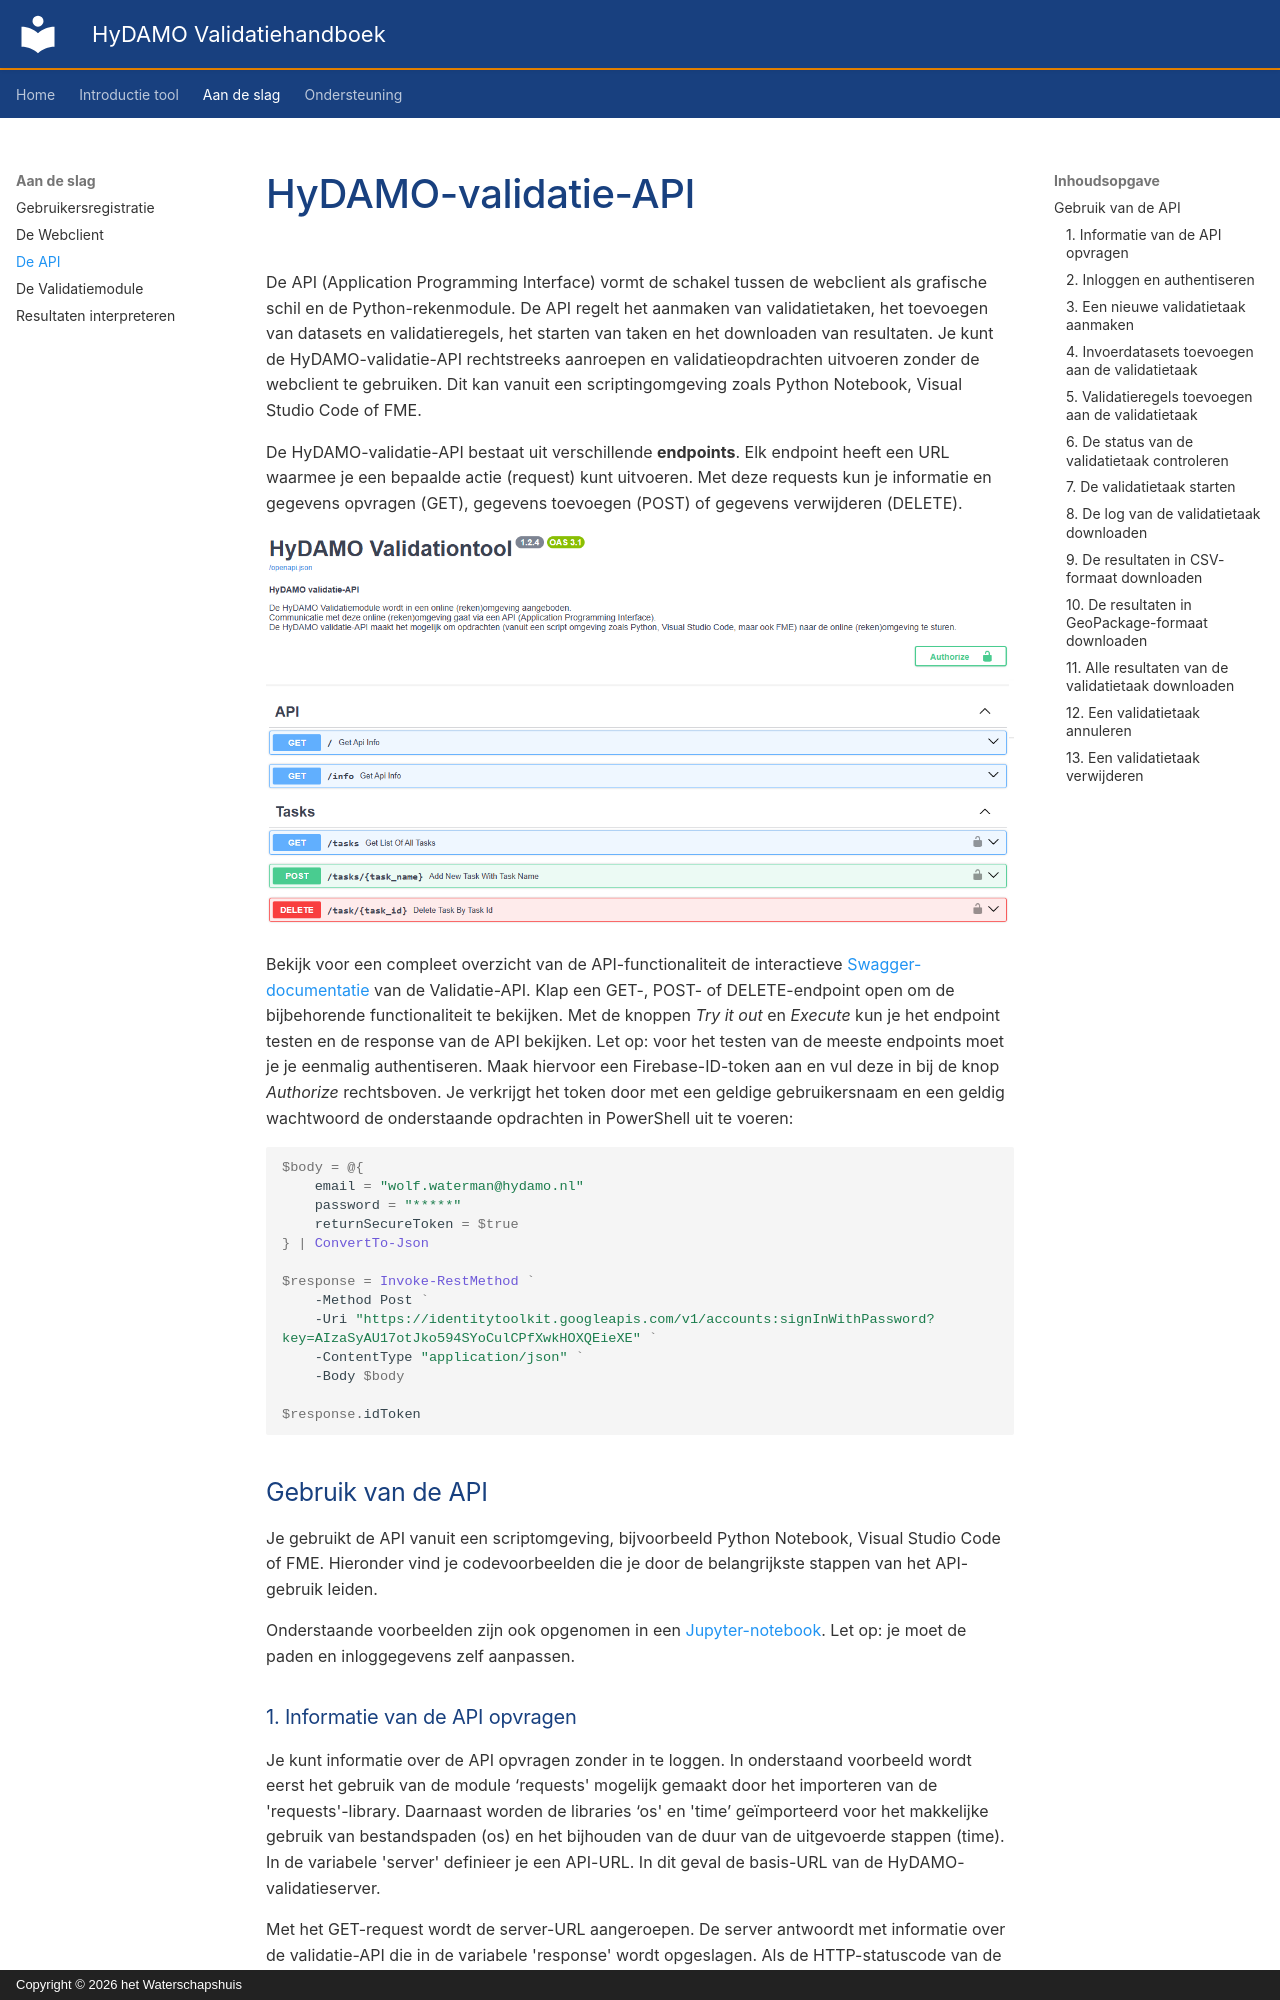

repository: HetWaterschapshuis/HyDAMOValidatiehandboek · page: HyDAMO Validatietool/Aan de slag/03 De API/index.html · generator: mkdocs · copyright: Copyright © 2026 het Waterschapshuis

# HyDAMO-validatie-API

De API (Application Programming Interface) vormt de schakel tussen de webclient als grafische schil en de Python-rekenmodule. De API regelt het aanmaken van validatietaken, het toevoegen van datasets en validatieregels, het starten van taken en het downloaden van resultaten. Je kunt de HyDAMO-validatie-API rechtstreeks aanroepen en validatieopdrachten uitvoeren zonder de webclient te gebruiken. Dit kan vanuit een scriptingomgeving zoals Python Notebook, Visual Studio Code of FME.

De HyDAMO-validatie-API bestaat uit verschillende **endpoints**. Elk endpoint heeft een URL waarmee je een bepaalde actie (request) kunt uitvoeren. Met deze requests kun je informatie en gegevens opvragen (GET), gegevens toevoegen (POST) of gegevens verwijderen (DELETE).

![swagger_screenshot](../../images/swagger.png)

Bekijk voor een compleet overzicht van de API-functionaliteit de interactieve [Swagger-documentatie](https://validatie-api.hydamo.nl/docs){:target="_blank"} van de Validatie-API. Klap een GET-, POST- of DELETE-endpoint open om de bijbehorende functionaliteit te bekijken. Met de knoppen *Try it out* en *Execute* kun je het endpoint testen en de response van de API bekijken. Let op: voor het testen van de meeste endpoints moet je je eenmalig authentiseren. Maak hiervoor een Firebase-ID-token aan en vul deze in bij de knop *Authorize* rechtsboven. Je verkrijgt het token door met een geldige gebruikersnaam en een geldig wachtwoord de onderstaande opdrachten in PowerShell uit te voeren:

```powershell
$body = @{
    email = "wolf.waterman@hydamo.nl"
    password = "*****"
    returnSecureToken = $true
} | ConvertTo-Json

$response = Invoke-RestMethod `
    -Method Post `
    -Uri "https://identitytoolkit.googleapis.com/v1/accounts:signInWithPassword?key=AIzaSyAU17otJko594SYoCulCPfXwkHOXQEieXE" `
    -ContentType "application/json" `
    -Body $body

$response.idToken
```

## Gebruik van de API

Je gebruikt de API vanuit een scriptomgeving, bijvoorbeeld Python Notebook, Visual Studio Code of FME. Hieronder vind je codevoorbeelden die je door de belangrijkste stappen van het API-gebruik leiden.

Onderstaande voorbeelden zijn ook opgenomen in een [Jupyter-notebook](../../downloads/Voorbeeld_Wiki.ipynb). Let op: je moet de paden en inloggegevens zelf aanpassen.

### 1. Informatie van de API opvragen

Je kunt informatie over de API opvragen zonder in te loggen. In onderstaand voorbeeld wordt eerst het gebruik van de module ‘requests' mogelijk gemaakt door het importeren van de 'requests'-library. Daarnaast worden de libraries ‘os' en 'time’ geïmporteerd voor het makkelijke gebruik van bestandspaden (os) en het bijhouden van de duur van de uitgevoerde stappen (time). In de variabele 'server' definieer je een API-URL. In dit geval de basis-URL van de HyDAMO-validatieserver.

Met het GET-request wordt de server-URL aangeroepen. De server antwoordt met informatie over de validatie-API die in de variabele 'response' wordt opgeslagen. Als de HTTP-statuscode van de response gelijk is aan 200, betekent dit dat het verzoek succesvol was. Het resultaat van het antwoord wordt  naar het scherm geschreven (printcommando). In Python:

```py
import requests
import os
import time

server = "https://validatie-api.hydamo.nl"

response = requests.get(f"{server}/")

if response.status_code == 200:
  print(response.text)
```

Het resultaat is:

*{"version":"1.2.5","validation_module":"1.7.0","title":"HyDAMO Validationtool","description": ... "}*
